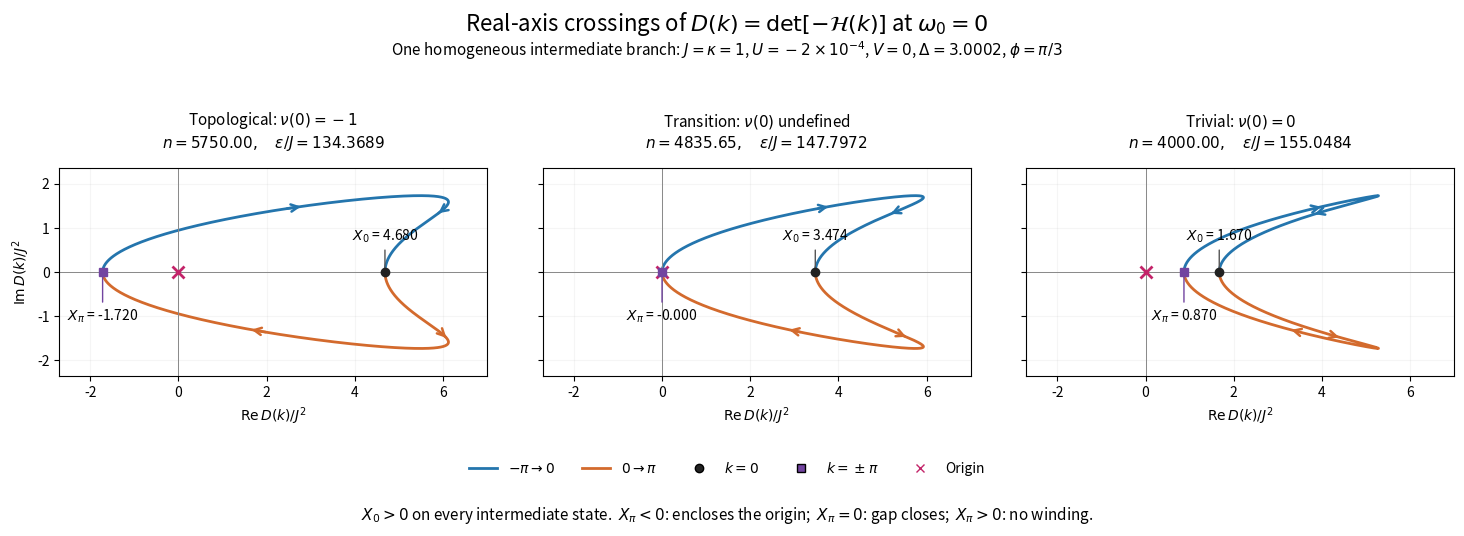

The script that saved this image: (Note: this script raises an exception after producing the figure.)
"""Illustrate determinant crossings on one intermediate branch, V=0."""
import os
os.environ['OPENBLAS_NUM_THREADS']='1'
import json
from pathlib import Path
import numpy as np
import matplotlib
matplotlib.use('Agg')
import matplotlib.pyplot as plt
from matplotlib.lines import Line2D


def main():
    U=-.0002; delta=3.0002; phi=np.pi/3; gamma=.5
    a=delta+U;h=2*np.cos(phi);c=a+h
    transition=(8+np.sqrt(13))/6
    ts=[2.3,transition,1.6]
    titles=[r'Topological: $\nu(0)=-1$',r'Transition: $\nu(0)$ undefined',r'Trivial: $\nu(0)=0$']
    fig,axes=plt.subplots(1,3,figsize=(15,5.7),sharex=True,sharey=True)
    fig.subplots_adjust(left=.055,right=.985,bottom=.29,top=.73,wspace=.13)
    results=[]
    for index,(ax,t,title) in enumerate(zip(axes,ts,titles)):
        n=t/(-2*U);d=a-2*t;eps=np.sqrt(n*((c-t)**2+gamma**2))
        roots=np.roots([4*U**2,4*c*U,c*c+gamma*gamma,-eps**2])
        assert np.max(abs(roots.imag))<1e-8
        assert abs(np.sort(roots.real)[1]-n)<1e-6
        def det(k):
            return (2*np.sin(phi)*np.sin(k)-1j*gamma)**2-(d+h*np.cos(k))**2+t*t
        x0=float(det(0).real);xp=float(det(np.pi).real)
        assert x0>0
        if index==1: assert abs(xp)<1e-12
        else:
            k=np.linspace(-np.pi,np.pi,16384,endpoint=False);v=det(k)
            nu=int(round(np.angle(np.roll(v,-1)/v).sum()/(2*np.pi)))
            assert nu==(-1 if index==0 else 0)
        for lo,hi,col in [(-np.pi,0,'#2475ad'),(0,np.pi,'#d36a2d')]:
            k=np.linspace(lo,hi,2001);z=det(k)
            ax.plot(z.real,z.imag,color=col,lw=2)
            # Arrows follow increasing momentum, not increasing real coordinate.
            for midpoint in [lo+(hi-lo)*.32,lo+(hi-lo)*.72]:
                z1,z2=det(midpoint-.035),det(midpoint+.035)
                ax.annotate('',xy=(z2.real,z2.imag),xytext=(z1.real,z1.imag),
                            arrowprops=dict(arrowstyle='->',color=col,lw=1.8,mutation_scale=13))
        ax.axhline(0,color='#888',lw=.7);ax.axvline(0,color='#888',lw=.7)
        ax.plot(0,0,'x',color='#c32469',ms=9,mew=2,zorder=5)
        ax.plot(x0,0,'o',color='#222',ms=6,zorder=6)
        ax.plot(xp,0,'s',color='#7244a0',ms=6,zorder=6)
        ax.annotate(r'$X_0$'+f' = {x0:.3f}',(x0,0),xytext=(0,23),textcoords='offset points',ha='center',fontsize=10,
                    arrowprops=dict(arrowstyle='-',color='#555'))
        ax.annotate(r'$X_\pi$'+f' = {xp:.3f}',(xp,0),xytext=(0,-35),textcoords='offset points',ha='center',fontsize=10,
                    arrowprops=dict(arrowstyle='-',color='#7244a0'))
        ax.set_title(title+'\n'+rf'$n={n:.2f},\quad\epsilon/J={eps:.4f}$',fontsize=11,pad=15)
        ax.set(xlim=(-2.7,7),ylim=(-2.35,2.35),xlabel=r'$\mathrm{Re}\,D(k)/J^2$')
        ax.set_aspect('equal',adjustable='box');ax.grid(alpha=.12)
        results.append(dict(density=n,epsilon=float(eps),t=float(t),X0=x0,Xpi=xp,winding=None if index==1 else nu))
    axes[0].set_ylabel(r'$\mathrm{Im}\,D(k)/J^2$')
    fig.suptitle(r'Real-axis crossings of $D(k)=\det[-\mathcal{H}(k)]$ at $\omega_0=0$',fontsize=16,y=.97)
    fig.text(.5,.89,r'One homogeneous intermediate branch: $J=\kappa=1$, $U=-2\times10^{-4}$, $V=0$, $\Delta=3.0002$, $\phi=\pi/3$',ha='center',fontsize=11)
    fig.legend(handles=[Line2D([0],[0],color='#2475ad',lw=2,label=r'$-\pi\to0$'),Line2D([0],[0],color='#d36a2d',lw=2,label=r'$0\to\pi$'),Line2D([0],[0],marker='o',color='none',markerfacecolor='#222',label=r'$k=0$'),Line2D([0],[0],marker='s',color='none',markerfacecolor='#7244a0',label=r'$k=\pm\pi$'),Line2D([0],[0],marker='x',color='#c32469',ls='none',label='Origin')],loc='lower center',bbox_to_anchor=(.5,.13),ncol=5,frameon=False)
    fig.text(.5,.075,r'$X_0>0$ on every intermediate state.  $X_\pi<0$: encloses the origin;  $X_\pi=0$: gap closes;  $X_\pi>0$: no winding.',ha='center',fontsize=11)
    for extension in ['png','svg']:
        fig.savefig(f'figures/intermediate_real_axis_crossings.{extension}',dpi=200)
    dest=Path('data/generated/intermediate_topology_general');dest.mkdir(parents=True,exist_ok=True)
    (dest/'real_axis_crossings.json').write_text(json.dumps(results,indent=2))
    print(json.dumps(results,indent=2))


if __name__=='__main__':main()
